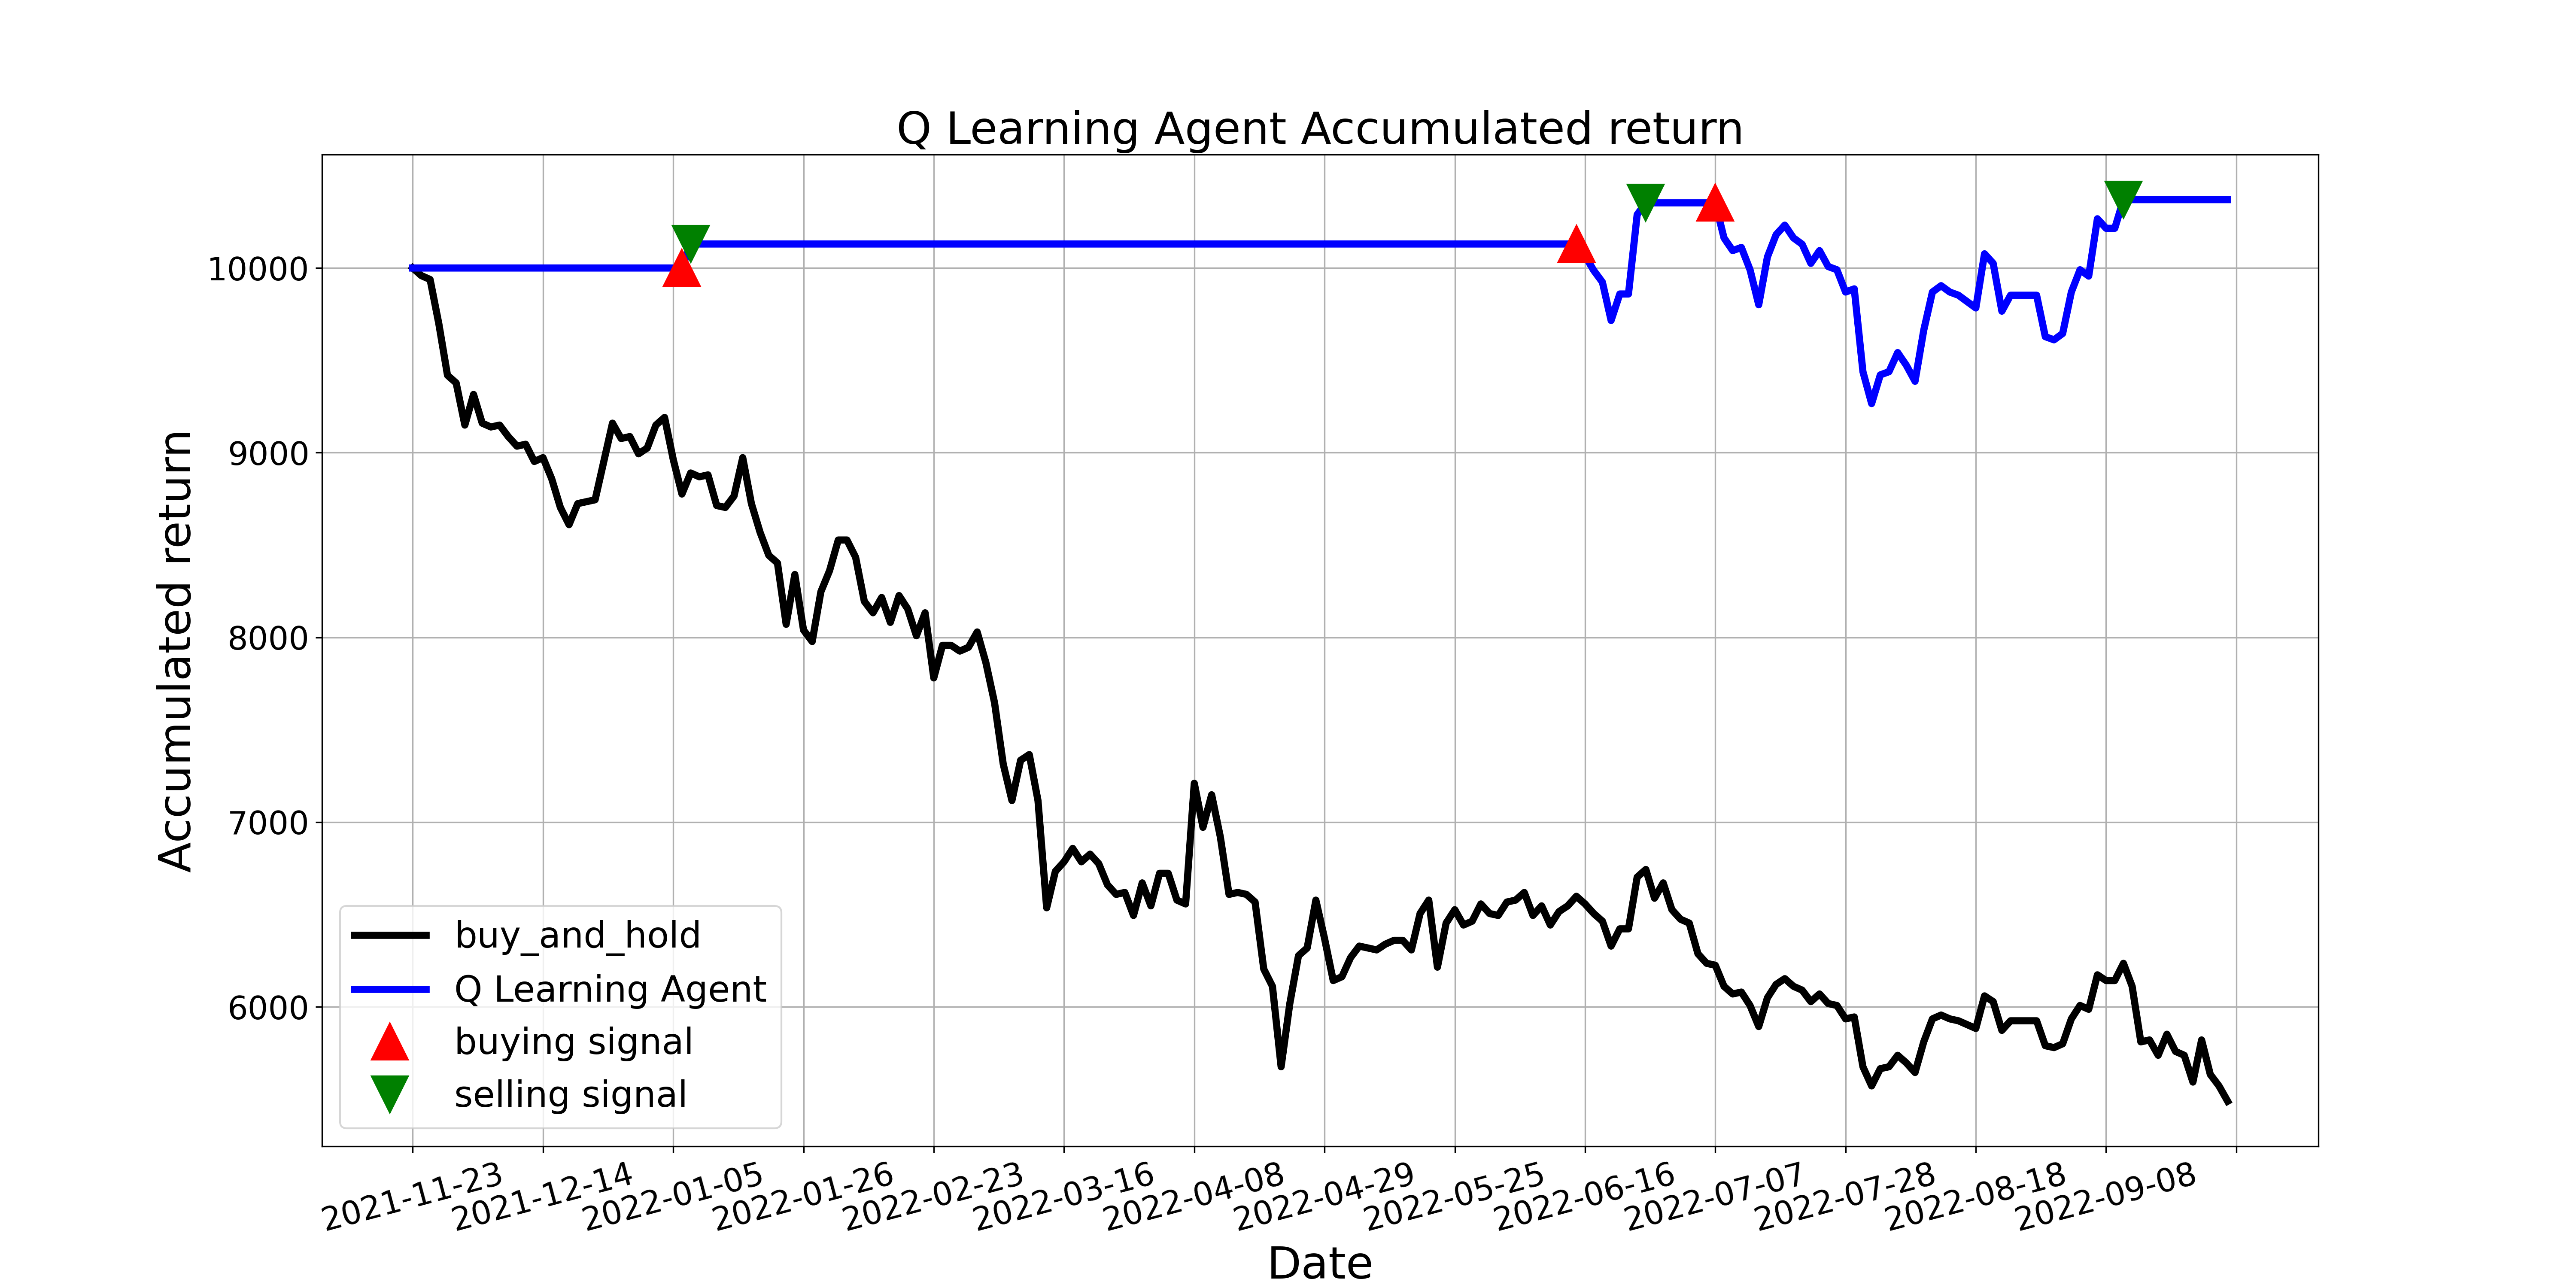

Source data for this figure (header and first rows):
, tradeDate, B&H, action, operation, return
0, 2021-11-23, 10000, 0, 0, 10000
1, 2021-11-24, 9959, 2, 0, 10000
2, 2021-11-25, 9938, 3, 0, 10000
3, 2021-11-26, 9699, 3, 0, 10000
4, 2021-11-29, 9419, 6, 0, 10000
5, 2021-11-30, 9378, 2, 0, 10000
6, 2021-12-01, 9150, 3, 0, 10000
7, 2021-12-02, 9316, 2, 0, 10000
8, 2021-12-03, 9160, 2, 0, 10000
9, 2021-12-06, 9139, 3, 0, 10000
10, 2021-12-07, 9150, 3, 0, 10000
11, 2021-12-08, 9087, 3, 0, 10000
12, 2021-12-09, 9036, 2, 0, 10000
13, 2021-12-10, 9046, 2, 0, 10000
14, 2021-12-13, 8953, 2, 0, 10000
15, 2021-12-14, 8973, 2, 0, 10000
16, 2021-12-15, 8859, 3, 0, 10000
17, 2021-12-16, 8704, 6, 0, 10000
18, 2021-12-17, 8610, 2, 0, 10000
19, 2021-12-20, 8724, 2, 0, 10000
20, 2021-12-21, 8735, 2, 0, 10000
21, 2021-12-22, 8745, 2, 0, 10000
22, 2021-12-23, 8953, 2, 0, 10000
23, 2021-12-24, 9160, 3, 0, 10000
24, 2021-12-27, 9077, 2, 0, 10000
25, 2021-12-28, 9087, 3, 0, 10000
26, 2021-12-29, 8994, 2, 0, 10000
27, 2021-12-30, 9025, 2, 0, 10000
28, 2021-12-31, 9150, 2, 0, 10000
29, 2022-01-04, 9191, 2, 0, 10000
30, 2022-01-05, 8963, 2, 0, 10000
31, 2022-01-06, 8776, 1, 1, 10000
32, 2022-01-07, 8890, 2, 2, 10130
33, 2022-01-10, 8870, 2, 0, 10130
34, 2022-01-11, 8880, 2, 0, 10130
35, 2022-01-12, 8714, 2, 0, 10130
36, 2022-01-13, 8704, 3, 0, 10130
37, 2022-01-14, 8766, 2, 0, 10130
38, 2022-01-17, 8973, 3, 0, 10130
39, 2022-01-18, 8724, 2, 0, 10130
40, 2022-01-19, 8569, 2, 0, 10130
41, 2022-01-20, 8444, 3, 0, 10130
42, 2022-01-21, 8403, 9, 0, 10130
43, 2022-01-24, 8071, 4, 0, 10130
44, 2022-01-25, 8341, 2, 0, 10130
45, 2022-01-26, 8040, 2, 0, 10130
46, 2022-01-27, 7978, 2, 0, 10130
47, 2022-01-28, 8247, 8, 0, 10130
48, 2022-02-07, 8362, 3, 0, 10130
49, 2022-02-08, 8527, 2, 0, 10130
50, 2022-02-09, 8527, 2, 0, 10130
51, 2022-02-10, 8434, 2, 0, 10130
52, 2022-02-11, 8196, 2, 0, 10130
53, 2022-02-14, 8133, 8, 0, 10130
54, 2022-02-15, 8216, 4, 0, 10130
55, 2022-02-16, 8082, 3, 0, 10130
56, 2022-02-17, 8227, 10, 0, 10130
57, 2022-02-18, 8154, 2, 0, 10130
58, 2022-02-21, 8009, 2, 0, 10130
59, 2022-02-22, 8133, 6, 0, 10130
... 150 more rows
